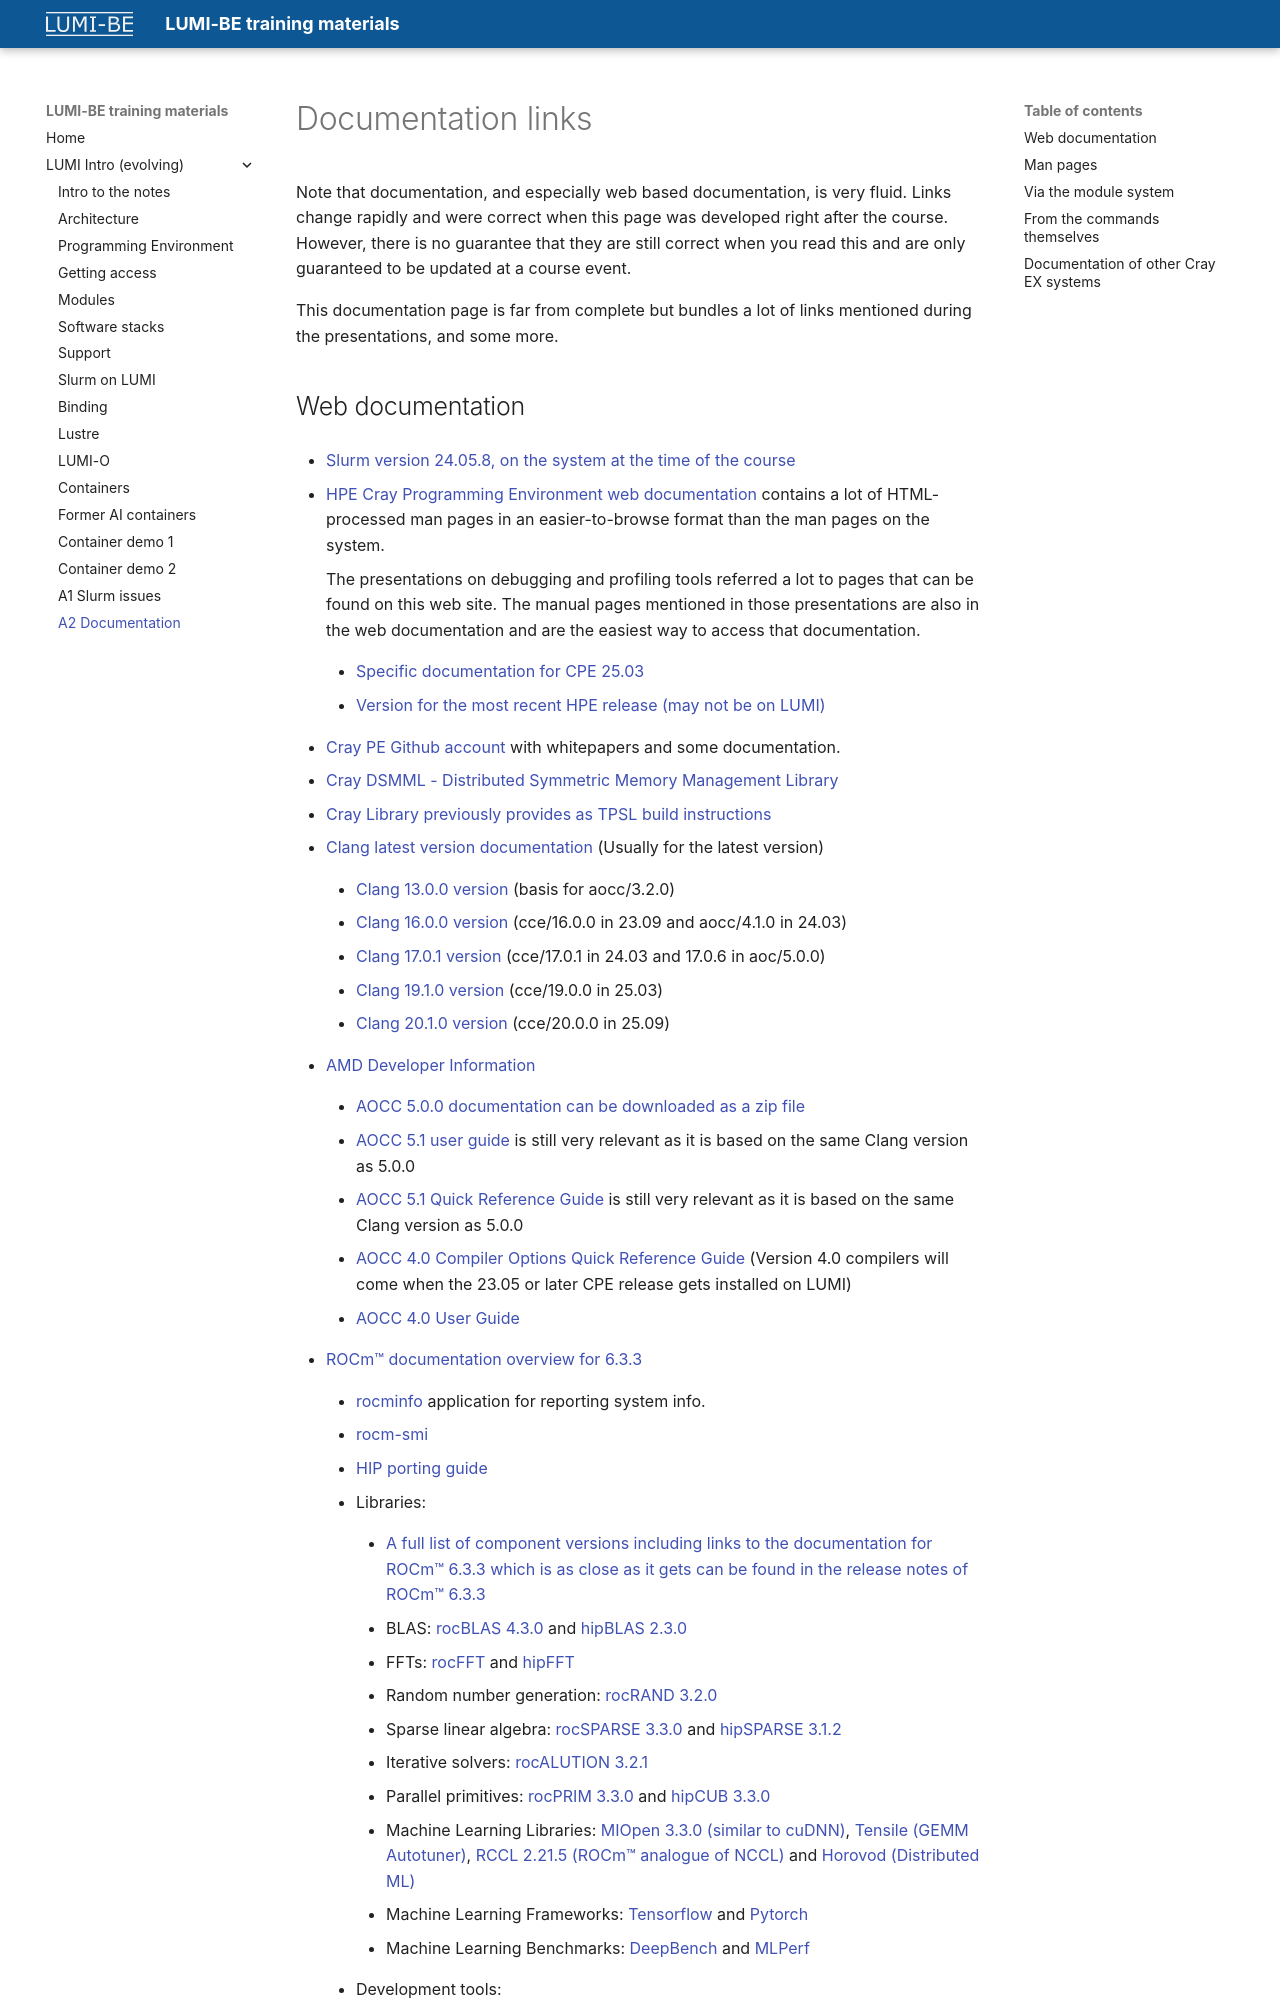

repository: klust/LUMI-BE-training-materials · page: intro-evolving/A02-Documentation/index.html · generator: mkdocs

# Documentation links

Note that documentation, and especially web based documentation, is very fluid. Links change rapidly and
were correct when this page was developed right after the course. However, there is no guarantee that they
are still correct when you read this and are only guaranteed to be updated at a course event.

This documentation page is far from complete but bundles a lot of links mentioned during the presentations,
and some more.
